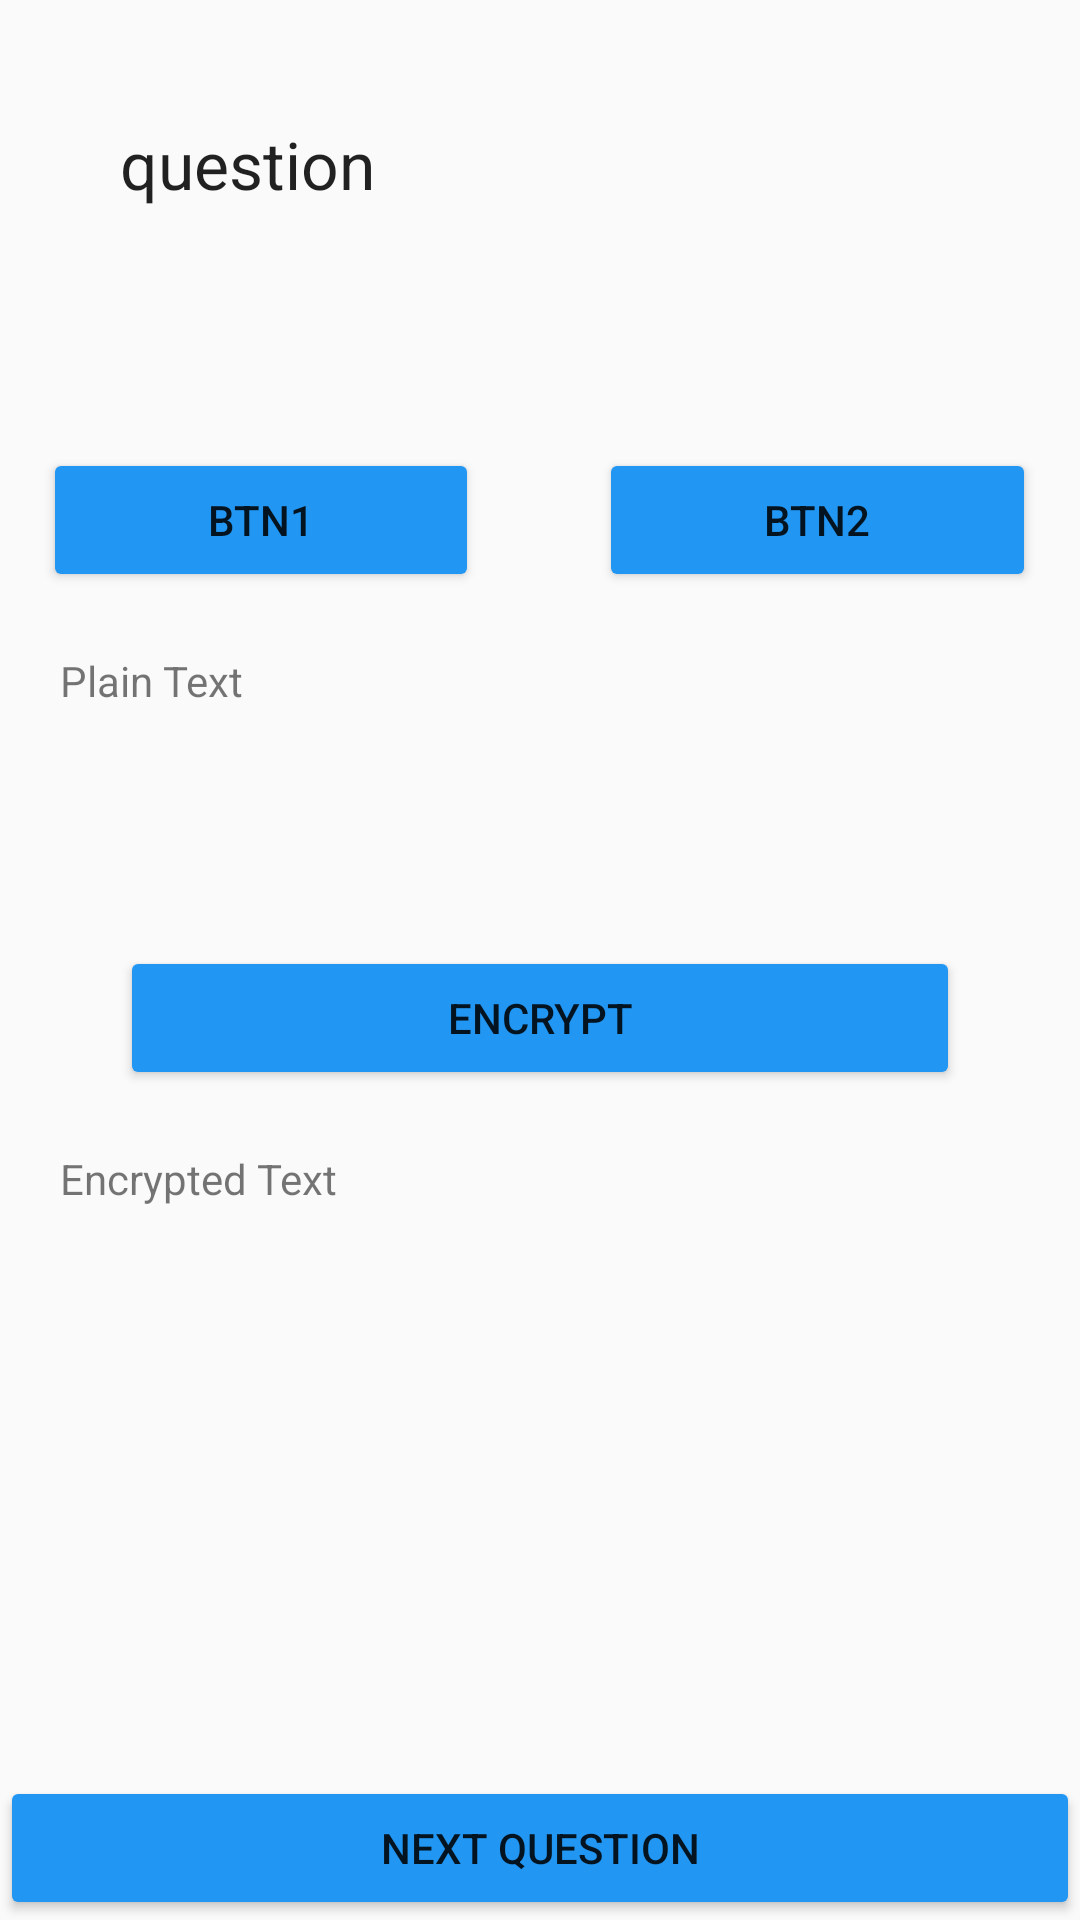

This screen was rendered from an Android layout file. Write that file and the resources it references.
<!-- AndroidManifest.xml: application theme AppTheme -->
<!-- res/layout/activity_question.xml -->
<?xml version="1.0" encoding="utf-8"?>
<RelativeLayout xmlns:android="http://schemas.android.com/apk/res/android"
    xmlns:app="http://schemas.android.com/apk/res-auto"
    xmlns:tools="http://schemas.android.com/tools"
    android:layout_width="match_parent"
    android:layout_height="match_parent"
    tools:context="com.example.chanw.surveypsm.QuestionActivity">


    <TextView
        android:id="@+id/tv_question"
        android:layout_width="match_parent"
        android:layout_height="wrap_content"
        android:text="question"
        android:layout_marginBottom="40dp"
        android:textAppearance="@style/TextAppearance.AppCompat.Large"
        android:padding="40dp"/>

    <LinearLayout
        android:id="@+id/ll_button_choices"
        android:layout_width="match_parent"
        android:layout_height="wrap_content"
        android:layout_below="@id/tv_question"
        android:gravity="center"
        android:weightSum="1">
        <Button
            android:id="@+id/btn_first_choice"
            android:layout_width="wrap_content"
            android:layout_height="wrap_content"
            android:text="btn1"
            android:layout_marginRight="20dp"
            android:layout_weight="0.40" />

        <Button
            android:id="@+id/btn_second_choice"
            android:layout_width="wrap_content"
            android:layout_height="wrap_content"
            android:text="btn2"
            android:layout_marginLeft="20dp"
            android:layout_weight="0.40" />
    </LinearLayout>

    <TextView
        android:id="@+id/tv_plain_text"
        android:layout_width="match_parent"
        android:layout_height="wrap_content"
        android:layout_below="@id/ll_button_choices"
        android:text="Plain Text"
        android:layout_margin="20dp"/>

    <TextView
        android:id="@+id/tv_plain_text_result"
        android:layout_width="match_parent"
        android:layout_height="wrap_content"
        android:layout_below="@id/tv_plain_text"
        android:layout_margin="20dp"/>

    <Button
        android:id="@+id/btn_encrypt"
        android:layout_width="match_parent"
        android:layout_height="wrap_content"
        android:text="@string/encrypt"
        android:layout_marginLeft="40dp"
        android:layout_marginRight="40dp"
        android:layout_below="@id/tv_plain_text_result"/>
    <TextView
        android:id="@+id/tv_encrypt_text"
        android:layout_width="match_parent"
        android:layout_height="wrap_content"
        android:layout_below="@id/btn_encrypt"
        android:text="Encrypted Text"
        android:layout_margin="20dp"/>
    <TextView
        android:id="@+id/tv_encrypt_text_result"
        android:layout_width="match_parent"
        android:layout_height="wrap_content"
        android:layout_below="@id/tv_encrypt_text"
        android:layout_margin="20dp"/>


    <Button
        android:id="@+id/btn_next_question"
        android:layout_width="match_parent"
        android:layout_height="wrap_content"
        android:layout_alignParentBottom="true"
        android:text="@string/next_question"/>
    <Button
        android:id="@+id/btn_submit"
        android:layout_width="match_parent"
        android:layout_height="wrap_content"
        android:layout_alignParentBottom="true"
        android:text="@string/submit"
        android:visibility="gone"/>

</RelativeLayout>
<!-- resources referenced by this layout -->
<resources>
  <string name="encrypt">Encrypt</string>
  <string name="next_question">Next Question</string>
  <string name="submit">Submit Answer</string>
  <style name="AppTheme" parent="Theme.AppCompat.Light.DarkActionBar">
          
          <item name="colorPrimary">@color/colorPrimary</item>
          <item name="colorPrimaryDark">@color/colorPrimaryDark</item>
          <item name="colorAccent">@color/colorAccent</item>
          <item name="colorButtonNormal">#2196f3</item>
  
      </style>
  <!-- not gathered from this repository: default colours our renderer supplied (Android Studio template values) -->
  <color name="colorPrimary">#FF6200EE</color>
  <color name="colorPrimaryDark">#FF3700B3</color>
  <color name="colorAccent">#FF03DAC5</color>
</resources>
